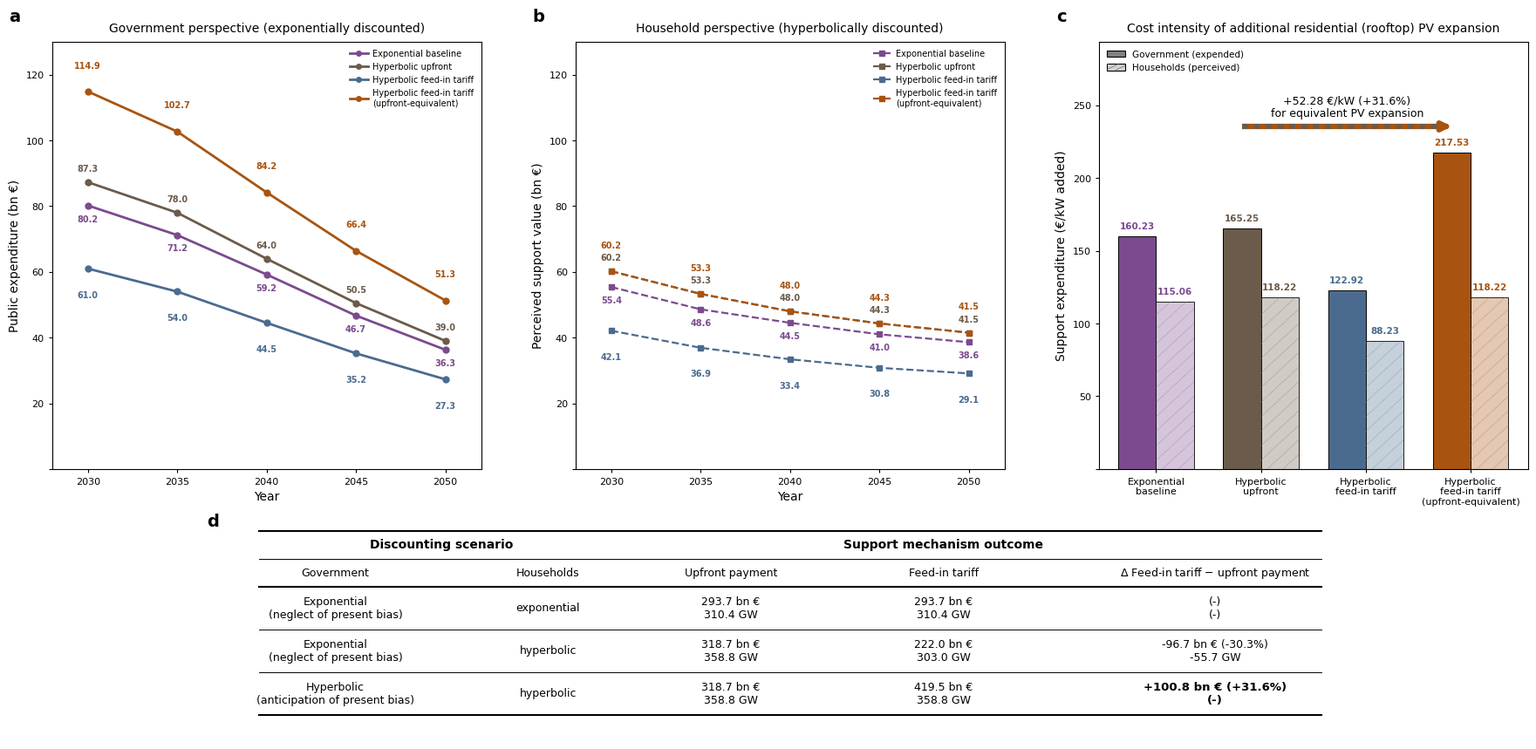

Write Python code to recreate this figure.
from __future__ import annotations
import matplotlib.pyplot as plt
import matplotlib.patches as mpatches
import matplotlib.colors as mcolors
import numpy as np
from matplotlib.ticker import FuncFormatter, MultipleLocator
from matplotlib.lines import Line2D
from typing import Any
from matplotlib.artist import Artist
from matplotlib.legend_handler import HandlerBase

scenario_colors = {
    "exp_baseline":  "#7B4A8F",
    "hyp_upfront":   "#6B5B4A",
    "hyp_feedin":    "#4A6B8F",
    "hyp_feedin_eq": "#a85410",
}
scenario_labels = {
    "exp_baseline":  "Exponential baseline",
    "hyp_upfront":   "Hyperbolic upfront",
    "hyp_feedin":    "Hyperbolic feed-in tariff",
    "hyp_feedin_eq": "Hyperbolic feed-in tariff\n(upfront-equivalent)",
}
scenario_short = {
    "exp_baseline":  "Exponential\nbaseline",
    "hyp_upfront":   "Hyperbolic\nupfront",
    "hyp_feedin":    "Hyperbolic\nfeed-in tariff",
    "hyp_feedin_eq": "Hyperbolic\nfeed-in tariff\n(upfront-equivalent)",
}

years = [2030, 2035, 2040, 2045, 2050]

gov_support_yearly = {
    "exp_baseline":  [80.2, 71.2, 59.2, 46.7, 36.3],
    "hyp_upfront":   [87.3, 78.0, 64.0, 50.5, 39.0],
    "hyp_feedin":    [61.0, 54.0, 44.5, 35.2, 27.3],
    "hyp_feedin_eq": [114.9, 102.7, 84.2, 66.4, 51.3],
}
gov_support_total = {
    "exp_baseline":  293.7,
    "hyp_upfront":   318.7,
    "hyp_feedin":    222.0,
    "hyp_feedin_eq": 419.5,
}

hh_support_yearly = {
    "exp_baseline":  [55.4, 48.6, 44.5, 41.0, 38.6],
    "hyp_upfront":   [60.2, 53.3, 48.0, 44.3, 41.5],
    "hyp_feedin":    [42.1, 36.9, 33.4, 30.8, 29.1],
    "hyp_feedin_eq": [60.2, 53.3, 48.0, 44.3, 41.5],
}
hh_support_total = {
    "exp_baseline":  228.2,
    "hyp_upfront":   247.3,
    "hyp_feedin":    172.3,
    "hyp_feedin_eq": 325.6,
}

sum_gov_mio = {
    "exp_baseline":  49739.46,
    "hyp_upfront":   59289.59,
    "hyp_feedin":    37250.15,
    "hyp_feedin_eq": 78045.07,
}
sum_hh_mio = {
    "exp_baseline":  35718.43,
    "hyp_upfront":   42415.25,
    "hyp_feedin":    26736.51,
    "hyp_feedin_eq": 42415.27,
}
sum_cap_gw = {
    "exp_baseline":  310.43,
    "hyp_upfront":   358.78,
    "hyp_feedin":    303.04,
    "hyp_feedin_eq": 358.78,
}

cap_new_total = {
    "exp_baseline":  310.43,
    "hyp_upfront":   358.78,
    "hyp_feedin":    303.04,
    "hyp_feedin_eq": 358.78,
}

scenarios_order = ["exp_baseline", "hyp_upfront", "hyp_feedin", "hyp_feedin_eq"]

plt.rcParams.update({
    "font.family": "Arial",
    "font.size": 8,
    "axes.titlesize": 10,
    "axes.labelsize": 10,
    "xtick.labelsize": 8,
    "ytick.labelsize": 8,
    "axes.linewidth": 0.8,
    "xtick.major.width": 0.8, "ytick.major.width": 0.8,
    "xtick.major.size": 3, "ytick.major.size": 3,
    "figure.facecolor": "white", "axes.facecolor": "white",
    "pdf.fonttype": 42, "ps.fonttype": 42,
    "hatch.linewidth": 0.45,
})

fig = plt.figure(figsize=(18, 9))
gs = fig.add_gridspec(2, 3, height_ratios=[1.0, 0.50],
                      width_ratios=[1.0, 1.0, 1.0],
                      hspace=0.18, wspace=0.22,
                      left=0.05, right=0.99, top=0.94, bottom=0.05)

ax_a = fig.add_subplot(gs[0, 0])
ax_b = fig.add_subplot(gs[0, 1])
ax_c = fig.add_subplot(gs[0, 2])
ax_tab = fig.add_subplot(gs[1, :])


def closed_box(ax):
    for side in ["top", "right", "bottom", "left"]:
        ax.spines[side].set_visible(True)
        ax.spines[side].set_linewidth(0.8)
        ax.spines[side].set_color("black")


def stagger_labels(ax, ydata_per_scen, scens, ylim_range, fontsize=7,
                   fmt="{:.1f}"):
    dy_unit = ylim_range * 0.030
    for xi, year in enumerate(years):
        pairs = [(s, ydata_per_scen[s][xi]) for s in scens]
        pairs.sort(key=lambda p: p[1])
        n = len(pairs)
        for rank, (s, val) in enumerate(pairs):
            color = scenario_colors[s]
            if rank == 0:
                dy, va = -dy_unit * 1.7, "top"
            elif rank == n - 1:
                dy, va = +dy_unit * 1.7, "bottom"
            elif rank < n / 2:
                dy, va = -dy_unit * 0.7, "top"
            else:
                dy, va = +dy_unit * 0.7, "bottom"
            ax.text(year, val + dy, fmt.format(val),
                    ha="center", va=va, fontsize=fontsize,
                    fontweight="bold", color=color)


def draw_alternating_arrow(ax, x0, x1, y,
                           color1="#7e3f8f", color2="#a85410",
                           n_segments=34, linewidth=4.5,
                           head_len=0.08):
    direction = 1 if x1 >= x0 else -1
    x_line_end = x1 - direction * head_len
    xs = np.linspace(x0, x_line_end, n_segments + 1)

    for i in range(n_segments):
        ax.plot(
            [xs[i], xs[i + 1]],
            [y, y],
            color=color1 if i % 2 == 0 else color2,
            linewidth=linewidth,
            solid_capstyle="butt",
            clip_on=False,
            zorder=6
        )

    ax.annotate(
        "",
        xy=(x1, y),
        xytext=(x_line_end, y),
        arrowprops=dict(
            arrowstyle="->",
            color=color2,
            lw=linewidth,
            shrinkA=0,
            shrinkB=0,
            mutation_scale=14
        ),
        zorder=7
    )


YLIM = 130
YTICK = 20

for scen in scenarios_order:
    ax_a.plot(years, gov_support_yearly[scen],
              color=scenario_colors[scen], linewidth=2.0,
              marker="o", markersize=5, linestyle="-")

stagger_labels(ax_a, gov_support_yearly, scenarios_order,
               ylim_range=YLIM, fontsize=7, fmt="{:.1f}")

ax_a.set_xlabel("Year")
ax_a.set_ylabel("Public expenditure (bn €)")
ax_a.set_xticks(years)
ax_a.set_xlim(2028, 2052)
ax_a.set_ylim(0, YLIM)
ax_a.yaxis.set_major_locator(MultipleLocator(YTICK))
closed_box(ax_a)
ax_a.set_title("Government perspective (exponentially discounted)",
               fontsize=10, pad=8)
ax_a.text(-0.10, 1.04, "a", transform=ax_a.transAxes,
          fontsize=14, fontweight="bold", va="bottom", ha="left")

a_handles = [
    Line2D([0], [0], color=scenario_colors[s], linewidth=2.0,
           marker="o", markersize=4, linestyle="-",
           label=scenario_labels[s])
    for s in scenarios_order
]
ax_a.legend(handles=a_handles, loc="upper right",
            fontsize=7, frameon=False, handlelength=2.2, handletextpad=0.5)

for scen in scenarios_order:
    ax_b.plot(years, hh_support_yearly[scen],
              color=scenario_colors[scen], linewidth=1.6,
              marker="s", markersize=4, linestyle="--")

stagger_labels(ax_b, hh_support_yearly, scenarios_order,
               ylim_range=YLIM, fontsize=7, fmt="{:.1f}")

ax_b.set_xlabel("Year")
ax_b.set_ylabel("Perceived support value (bn €)")
ax_b.set_xticks(years)
ax_b.set_xlim(2028, 2052)
ax_b.set_ylim(0, YLIM)
ax_b.yaxis.set_major_locator(MultipleLocator(YTICK))
closed_box(ax_b)
ax_b.set_title("Household perspective (hyperbolically discounted)",
               fontsize=10, pad=8)
ax_b.text(-0.10, 1.04, "b", transform=ax_b.transAxes,
          fontsize=14, fontweight="bold", va="bottom", ha="left")

b_handles = [
    Line2D([0], [0], color=scenario_colors[s], linewidth=1.6,
           marker="s", markersize=4, linestyle="--",
           label=scenario_labels[s])
    for s in scenarios_order
]
ax_b.legend(handles=b_handles, loc="upper right",
            fontsize=7, frameon=False, handlelength=2.2, handletextpad=0.5)


def lighten_color(color, amount=0.70):
    rgb = np.array(mcolors.to_rgb(color))
    white = np.array([1.0, 1.0, 1.0])
    lightened_rgb = (1 - amount) * rgb + amount * white
    return mcolors.rgb2hex(tuple(lightened_rgb))


def add_manual_diagonal_hatch(ax, rect, spacing=8, slope_height=22,
                              color="#666666", linewidth=0.30):
    x0 = rect.get_x()
    x1 = x0 + rect.get_width()
    y0 = rect.get_y()
    y1 = y0 + rect.get_height()
    width = x1 - x0
    y_start = y0 - slope_height

    while y_start < y1:
        xa, ya = x0, y_start
        xb, yb = x1, y_start + slope_height

        if ya < y0:
            frac = (y0 - ya) / (yb - ya)
            xa = x0 + frac * width
            ya = y0

        if yb > y1:
            frac = (y1 - ya) / (yb - ya)
            xb = xa + frac * (x1 - xa)
            yb = y1

        if xa < xb and y0 <= ya <= y1 and y0 <= yb <= y1:
            ax.plot(
                [xa, xb],
                [ya, yb],
                color=color,
                linewidth=linewidth,
                solid_capstyle="butt",
                zorder=rect.get_zorder() + 0.2,
                clip_on=True
            )

        y_start += spacing


gov_eur_per_kw = {s: sum_gov_mio[s] / sum_cap_gw[s] for s in scenarios_order}
hh_eur_per_kw  = {s: sum_hh_mio[s]  / sum_cap_gw[s] for s in scenarios_order}

n_scen = len(scenarios_order)
bar_w = 0.36
x_pos = np.arange(n_scen)

gov_vals = [gov_eur_per_kw[s] for s in scenarios_order]
hh_vals  = [hh_eur_per_kw[s]  for s in scenarios_order]

for i, s in enumerate(scenarios_order):
    x = x_pos[i] - bar_w / 2

    ax_c.bar(
        x,
        gov_vals[i],
        width=bar_w,
        color=scenario_colors[s],
        edgecolor="black",
        linewidth=0.7,
        zorder=2
    )

    ax_c.text(
        x,
        gov_vals[i] + 4,
        f"{gov_vals[i]:.2f}",
        ha="center",
        va="bottom",
        fontsize=7.5,
        fontweight="bold",
        color=scenario_colors[s],
        zorder=4
    )


for i, s in enumerate(scenarios_order):
    x = x_pos[i] + bar_w / 2

    light = lighten_color(scenario_colors[s], amount=0.68)
    hatch_col = lighten_color(scenario_colors[s], amount=0.25)

    bars = ax_c.bar(
        x,
        hh_vals[i],
        width=bar_w,
        color=light,
        edgecolor="black",
        linewidth=0.6,
        zorder=2
    )

    rect = bars.patches[0]

    add_manual_diagonal_hatch(
        ax_c,
        rect,
        spacing=10,
        slope_height=24,
        color=hatch_col,
        linewidth=0.24
    )

    ax_c.text(
        x,
        hh_vals[i] + 4,
        f"{hh_vals[i]:.2f}",
        ha="center",
        va="bottom",
        fontsize=7.5,
        fontweight="bold",
        color=scenario_colors[s],
        zorder=4
    )

ax_c.set_xticks(x_pos)
ax_c.set_xticklabels([scenario_short[s] for s in scenarios_order],
                     fontsize=8)

ax_c.set_ylabel("Support expenditure (€/kW added)")
ax_c.set_ylim(0, max(gov_vals) * 1.35)
ax_c.yaxis.set_major_locator(MultipleLocator(50))
closed_box(ax_c)
ax_c.set_title("Cost intensity of additional residential (rooftop) PV expansion",
               fontsize=10, pad=8)
ax_c.text(-0.10, 1.04, "c", transform=ax_c.transAxes,
          fontsize=14, fontweight="bold", va="bottom", ha="left")

i_up = scenarios_order.index("hyp_upfront")
i_eq = scenarios_order.index("hyp_feedin_eq")

y_up_val = gov_eur_per_kw["hyp_upfront"]
y_eq_val = gov_eur_per_kw["hyp_feedin_eq"]
prem_eur = y_eq_val - y_up_val
prem_pct = prem_eur / y_up_val * 100

arrow_y = y_eq_val + 18
x_up_bar = x_pos[i_up] - bar_w / 2
x_eq_bar = x_pos[i_eq] - bar_w / 2

draw_alternating_arrow(
    ax_c,
    x_up_bar,
    x_eq_bar,
    arrow_y,
    color1=scenario_colors["hyp_upfront"],
    color2=scenario_colors["hyp_feedin_eq"],
    n_segments=34,
    linewidth=4.5
)

mid_x = (x_up_bar + x_eq_bar) / 2

ax_c.text(
    mid_x, arrow_y + 5,
    f"+{prem_eur:.2f} €/kW (+{prem_pct:.1f}%)\nfor equivalent PV expansion",
    ha="center", va="bottom",
    fontsize=9,
)


class HandlerManualHatch(HandlerBase):
    def __init__(
        self,
        facecolor: str = "lightgrey",
        edgecolor: str = "black",
        border_lw: float = 0.8,
        spacing: float = 4.0,
        hatch_color: str = "#666666",
        hatch_lw: float = 0.45,
        **kwargs: Any,
    ) -> None:
        super().__init__(**kwargs)
        self.facecolor = facecolor
        self.edgecolor = edgecolor
        self.border_lw = border_lw
        self.spacing = spacing
        self.hatch_color = hatch_color
        self.hatch_lw = hatch_lw

    def create_artists(
        self,
        legend: Any,
        orig_handle: Artist,
        xdescent: float,
        ydescent: float,
        width: float,
        height: float,
        fontsize: float,
        trans: Any,
    ) -> list[Artist]:

        rect = mpatches.Rectangle(
            (xdescent, ydescent),
            width,
            height,
            facecolor=self.facecolor,
            edgecolor=self.edgecolor,
            linewidth=self.border_lw,
            transform=trans,
        )

        artists: list[Artist] = [rect]

        x0 = xdescent
        x1 = xdescent + width
        y0 = ydescent
        y1 = ydescent + height
        diag_height = height * 1.4

        y_start = y0 - diag_height

        while y_start < y1:
            xa, ya = x0, y_start
            xb, yb = x1, y_start + diag_height

            if ya < y0:
                frac = (y0 - ya) / (yb - ya)
                xa = x0 + frac * width
                ya = y0

            if yb > y1:
                frac = (y1 - ya) / (yb - ya)
                xb = xa + frac * (x1 - xa)
                yb = y1

            if xa < xb and y0 <= ya <= y1 and y0 <= yb <= y1:
                line = Line2D(
                    [xa, xb],
                    [ya, yb],
                    color=self.hatch_color,
                    linewidth=self.hatch_lw,
                    solid_capstyle="butt",
                    transform=trans,
                )
                artists.append(line)

            y_start += self.spacing

        return artists


gov_handle = mpatches.Patch(
    facecolor="grey",
    edgecolor="black",
    linewidth=0.8,
    label="Government (expended)"
)

hh_handle = mpatches.Patch(
    facecolor="lightgrey",
    edgecolor="black",
    linewidth=0.8,
    label="Households (perceived)"
)

ax_c.legend(
    handles=[gov_handle, hh_handle],
    loc="upper left",
    fontsize=7.5,
    frameon=False,
    handler_map={
        hh_handle: HandlerManualHatch(
            facecolor="lightgrey",
            edgecolor="black",
            border_lw=0.8,
            spacing=4.0,
            hatch_color="#666666",
            hatch_lw=0.45,
        )
    }
)


ax_tab.axis("off")

g_exp = gov_support_total["exp_baseline"]
g_hyp_up = gov_support_total["hyp_upfront"]
g_hyp_fi = gov_support_total["hyp_feedin"]
g_hyp_eq = gov_support_total["hyp_feedin_eq"]

cap_exp = cap_new_total["exp_baseline"]
cap_hyp_up = cap_new_total["hyp_upfront"]
cap_hyp_fi = cap_new_total["hyp_feedin"]
cap_hyp_eq = cap_new_total["hyp_feedin_eq"]


def fmt_diff_bn(value, reference):
    if abs(value) < 1e-9:
        return "(-)"
    pct = value / reference * 100
    return f"{value:+.1f} bn € ({pct:+.1f}%)"


def fmt_diff_gw(value):
    if abs(value) < 0.05:
        return "(-)"
    return f"{value:+.1f} GW"


rows_data = [
    {
        "label1": "Exponential\n(neglect of present bias)",
        "label2": "exponential",
        "upfront": f"{g_exp:.1f} bn €\n{cap_exp:.1f} GW",
        "fit":     f"{g_exp:.1f} bn €\n{cap_exp:.1f} GW",
        "diff":    f"{fmt_diff_bn(0.0, g_exp)}\n{fmt_diff_gw(0.0)}",
    },
    {
        "label1": "Exponential\n(neglect of present bias)",
        "label2": "hyperbolic",
        "upfront": f"{g_hyp_up:.1f} bn €\n{cap_hyp_up:.1f} GW",
        "fit":     f"{g_hyp_fi:.1f} bn €\n{cap_hyp_fi:.1f} GW",
        "diff":    f"{fmt_diff_bn(g_hyp_fi - g_hyp_up, g_hyp_up)}\n"
                   f"{fmt_diff_gw(cap_hyp_fi - cap_hyp_up)}",
    },
    {
        "label1": "Hyperbolic\n(anticipation of present bias)",
        "label2": "hyperbolic",
        "upfront": f"{g_hyp_up:.1f} bn €\n{cap_hyp_up:.1f} GW",
        "fit":     f"{g_hyp_eq:.1f} bn €\n{cap_hyp_eq:.1f} GW",
        "diff":    f"{fmt_diff_bn(g_hyp_eq - g_hyp_up, g_hyp_up)}\n"
                   f"{fmt_diff_gw(cap_hyp_eq - cap_hyp_up)}",
    },
]

table_x0 = 0.10
table_x1 = 0.90
table_w = table_x1 - table_x0

rel_col_widths = [0.23, 0.13, 0.18, 0.18, 0.28]
col_widths = [w * table_w for w in rel_col_widths]

col_x = [table_x0]
for w in col_widths[:-1]:
    col_x.append(col_x[-1] + w)

table_top_y = 0.98
header_h = 0.13
data_h = 0.20

y_separators = [
    table_top_y,
    table_top_y - header_h,
    table_top_y - 2 * header_h,
    table_top_y - 2 * header_h - data_h,
    table_top_y - 2 * header_h - 2 * data_h,
    table_top_y - 2 * header_h - 3 * data_h,
]

x_left = table_x0 + 0.04
x_right = table_x1 - 0.04
for i, y in enumerate(y_separators):
    lw = 1.5 if i in (0, 2, 5) else 0.7
    ax_tab.plot([x_left, x_right], [y, y],
                color="black", linewidth=lw,
                transform=ax_tab.transAxes, clip_on=False)

disc_left = col_x[0]
disc_right = col_x[1] + col_widths[1]
supp_left = col_x[2]
supp_right = col_x[4] + col_widths[4]

ax_tab.text((disc_left + disc_right) / 2 + 0.02,
            table_top_y - header_h / 2,
            "Discounting scenario",
            ha="center", va="center",
            fontsize=10, fontweight="bold",
            transform=ax_tab.transAxes)

ax_tab.text((supp_left + supp_right) / 2 - 0.04,
            table_top_y - header_h / 2,
            "Support mechanism outcome",
            ha="center", va="center",
            fontsize=10, fontweight="bold",
            transform=ax_tab.transAxes)

sub_y = table_top_y - 1.5 * header_h

ax_tab.text(col_x[0] + col_widths[0] / 2, sub_y,
            "Government", ha="center", va="center",
            fontsize=9, transform=ax_tab.transAxes)

ax_tab.text(col_x[1] + col_widths[1] / 2, sub_y,
            "Households", ha="center", va="center",
            fontsize=9, transform=ax_tab.transAxes)

ax_tab.text(col_x[2] + col_widths[2] / 2, sub_y,
            "Upfront payment", ha="center", va="center",
            fontsize=9, transform=ax_tab.transAxes)

ax_tab.text(col_x[3] + col_widths[3] / 2, sub_y,
            "Feed-in tariff", ha="center", va="center",
            fontsize=9, transform=ax_tab.transAxes)

ax_tab.text(col_x[4] + col_widths[4] / 2, sub_y,
            r"$\Delta$ Feed-in tariff $-$ upfront payment",
            ha="center", va="center",
            fontsize=9, transform=ax_tab.transAxes)

keys = ["label1", "label2", "upfront", "fit", "diff"]

for ri, row in enumerate(rows_data):
    y_top = y_separators[2 + ri]
    y_bot = y_separators[3 + ri]
    y_center = (y_top + y_bot) / 2

    is_highlight_row = (ri == 2)

    for ci, key in enumerate(keys):
        x = col_x[ci]
        w = col_widths[ci]
        text = row[key]

        weight = "normal"
        color = "black"
        fontsize = 9

        if is_highlight_row and ci in (4,):
            weight = "bold"
            color = "black"
            fontsize = 9.5

        ax_tab.text(x + w / 2, y_center, text,
                    ha="center", va="center",
                    fontsize=fontsize, fontweight=weight,
                    color=color, transform=ax_tab.transAxes)

ax_tab.text(table_x0 + 0.005, table_top_y + 0.005, "d",
            transform=ax_tab.transAxes,
            fontsize=14, fontweight="bold",
            va="bottom", ha="left")


def yfmt_no_zero(x, _pos):
    if abs(x) < 1e-9:
        return ""
    return f"{x:,.0f}"


for ax in [ax_a, ax_b]:
    ax.yaxis.set_major_formatter(FuncFormatter(yfmt_no_zero))

ax_c.yaxis.set_major_formatter(FuncFormatter(yfmt_no_zero))

plt.show()
